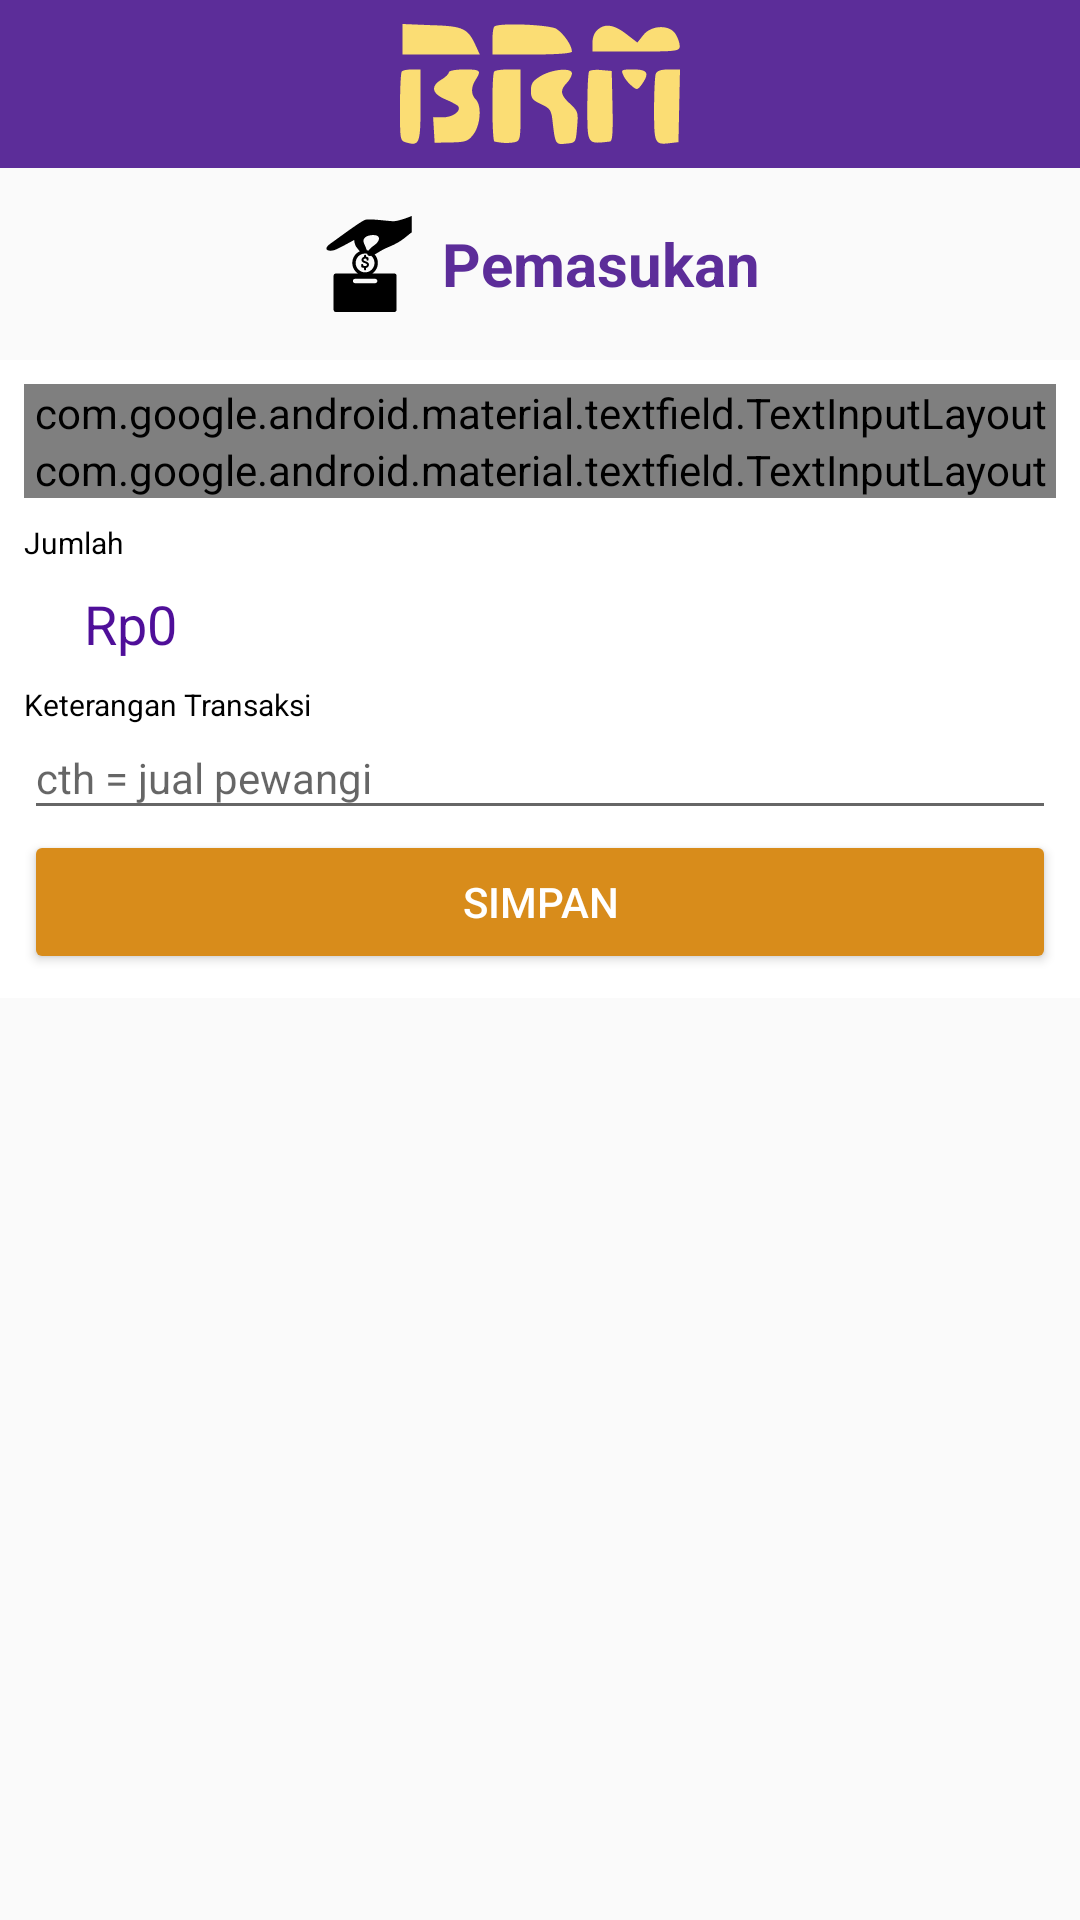

Here is an Android app screen rendered from its layout file. Give the layout XML and the strings, colors and styles it references.
<!-- AndroidManifest.xml: application theme AppTheme -->
<!-- res/layout/activity_pemasukan.xml -->
<?xml version="1.0" encoding="utf-8"?>
<LinearLayout xmlns:android="http://schemas.android.com/apk/res/android"
    xmlns:tools="http://schemas.android.com/tools"
    android:layout_width="match_parent"
    android:layout_height="match_parent"
    xmlns:app="http://schemas.android.com/apk/res-auto"
    android:orientation="vertical"
    tools:context=".Transaksi.Pemasukan">

    <RelativeLayout
        android:layout_width="match_parent"
        android:layout_height="?attr/actionBarSize"
        android:background="@color/colorPrimary"
        android:orientation="horizontal">

        <ImageView
            android:id="@+id/btnClose"
            android:layout_width="50dp"
            android:layout_height="match_parent"
            android:layout_alignParentStart="true"
            android:background="?attr/selectableItemBackgroundBorderless"
            android:clickable="true"
            android:focusable="true"
            android:onClick="finish"
            android:padding="8dp"
            android:src="@drawable/ic_close_black_24dp"
            android:tint="@color/colorWhite" />

        <ImageView
            android:layout_width="match_parent"
            android:layout_height="match_parent"
            android:padding="8dp"
            android:src="@drawable/ic_brm" />

    </RelativeLayout>

    <ScrollView
        android:layout_width="match_parent"
        android:layout_height="wrap_content">

        <LinearLayout
            android:layout_width="match_parent"
            android:layout_height="wrap_content"
            android:orientation="vertical">

            <RelativeLayout
                android:layout_width="match_parent"
                android:layout_height="wrap_content"
                android:layout_marginTop="16dp">

                <LinearLayout
                    android:layout_width="wrap_content"
                    android:layout_height="wrap_content"
                    android:layout_centerInParent="true"
                    android:gravity="center"
                    android:orientation="horizontal">

                    <ImageView
                        android:id="@+id/ivLogoBerhasil"
                        android:layout_width="32dp"
                        android:layout_height="32dp"
                        android:layout_gravity="center"
                        android:src="@drawable/ic_make_a_donation"/>

                    <TextView
                        android:layout_width="wrap_content"
                        android:layout_height="wrap_content"
                        android:layout_marginStart="8dp"
                        android:text="Pemasukan"
                        android:textAlignment="center"
                        android:textColor="@color/colorPrimary"
                        android:textSize="20sp"
                        android:textStyle="bold" />

                </LinearLayout>

            </RelativeLayout>


            <LinearLayout
                android:layout_width="match_parent"
                android:layout_height="wrap_content"
                android:layout_marginTop="16dp"
                android:background="@color/colorWhite"
                android:orientation="vertical"
                android:padding="8dp">

                <com.google.android.material.textfield.TextInputLayout
                    style="@style/Widget.MaterialComponents.TextInputLayout.OutlinedBox"
                    android:layout_width="match_parent"
                    android:layout_height="wrap_content"
                    android:textColorHint="@color/colorAccent"
                    app:hintTextAppearance="@style/HintTextStyle">

                    <EditText
                        android:id="@+id/txtPelanggan"
                        android:layout_width="match_parent"
                        android:layout_height="wrap_content"
                        android:backgroundTint="@android:color/transparent"
                        android:focusable="false"
                        android:hint="Nama Pelanggan"
                        android:inputType="textCapSentences"
                        android:maxLines="1"
                        android:onClick="getPelanggan" />
                </com.google.android.material.textfield.TextInputLayout>

                <com.google.android.material.textfield.TextInputLayout
                    style="@style/Widget.MaterialComponents.TextInputLayout.OutlinedBox"
                    android:layout_width="match_parent"
                    android:layout_height="wrap_content"
                    android:textColorHint="@color/colorAccent"
                    app:hintTextAppearance="@style/HintTextStyle">

                    <EditText
                        android:id="@+id/etTglTransaksi"
                        android:layout_width="match_parent"
                        android:layout_height="wrap_content"
                        android:backgroundTint="@android:color/transparent"
                        android:focusable="false"
                        android:hint="Tanggal Transaksi"
                        android:inputType="date"
                        android:maxLines="1"
                        android:onClick="getDate" />
                </com.google.android.material.textfield.TextInputLayout>

                <TextView
                    android:layout_width="match_parent"
                    android:layout_height="wrap_content"
                    android:layout_marginTop="8dp"
                    android:text="Jumlah"
                    android:textColor="@color/colorBlack"
                    android:textSize="10sp" />

                <TextView
                    android:id="@+id/etJmlBarang"
                    android:layout_width="match_parent"
                    android:layout_height="wrap_content"
                    android:layout_marginLeft="20dp"
                    android:paddingTop="8dp"
                    android:paddingBottom="8dp"
                    android:text="Rp0"
                    android:textColor="@color/colorPrimaryDark"
                    android:textSize="18sp" />

                <TextView
                    android:layout_width="match_parent"
                    android:layout_height="wrap_content"
                    android:text="Keterangan Transaksi"
                    android:textColor="@color/colorBlack"
                    android:textSize="10sp" />

                <EditText
                    android:id="@+id/etKetTransaksi"
                    android:layout_width="match_parent"
                    android:layout_height="wrap_content"
                    android:hint="cth = jual pewangi"
                    android:inputType="text"
                    android:paddingTop="8dp"
                    android:paddingBottom="8dp"
                    android:textColor="@color/colorBlack"
                    android:textSize="14sp" />

                <Button
                    android:id="@+id/tambah_barang"
                    android:layout_width="match_parent"
                    android:layout_height="wrap_content"
                    android:backgroundTint="@color/colorAccent"
                    android:onClick="simpan"
                    android:text="Simpan"
                    android:textColor="@color/colorWhite" />

                
                
                
                

                
                
                
                
                

                
                
                
                
                
                

                
                
                
                

                
            </LinearLayout>
        </LinearLayout>
    </ScrollView>
</LinearLayout>
<!-- resources referenced by this layout -->
<resources>
  <color name="colorAccent">#D88C1B</color>
  <color name="colorBlack">#000000</color>
  <color name="colorPrimary">#5C2D99</color>
  <color name="colorPrimaryDark">#4F0F99</color>
  <color name="colorWhite">#FFFFFF</color>
  <!-- drawable ic_brm: vector/xml drawable (drawable, 2696 chars, omitted) -->
  <!-- drawable ic_make_a_donation: vector/xml drawable (drawable, 2955 chars, omitted) -->
  <style name="HintTextStyle" parent="TextAppearance.Design.Hint">
          <item name="android:textSize">16sp</item>
      </style>
  <style name="AppTheme" parent="Theme.AppCompat.Light.NoActionBar">
          
          <item name="colorPrimary">@color/colorPrimary</item>
          <item name="colorPrimaryDark">@color/colorPrimaryDark</item>
          <item name="colorAccent">@color/colorAccent</item>
      </style>
</resources>
